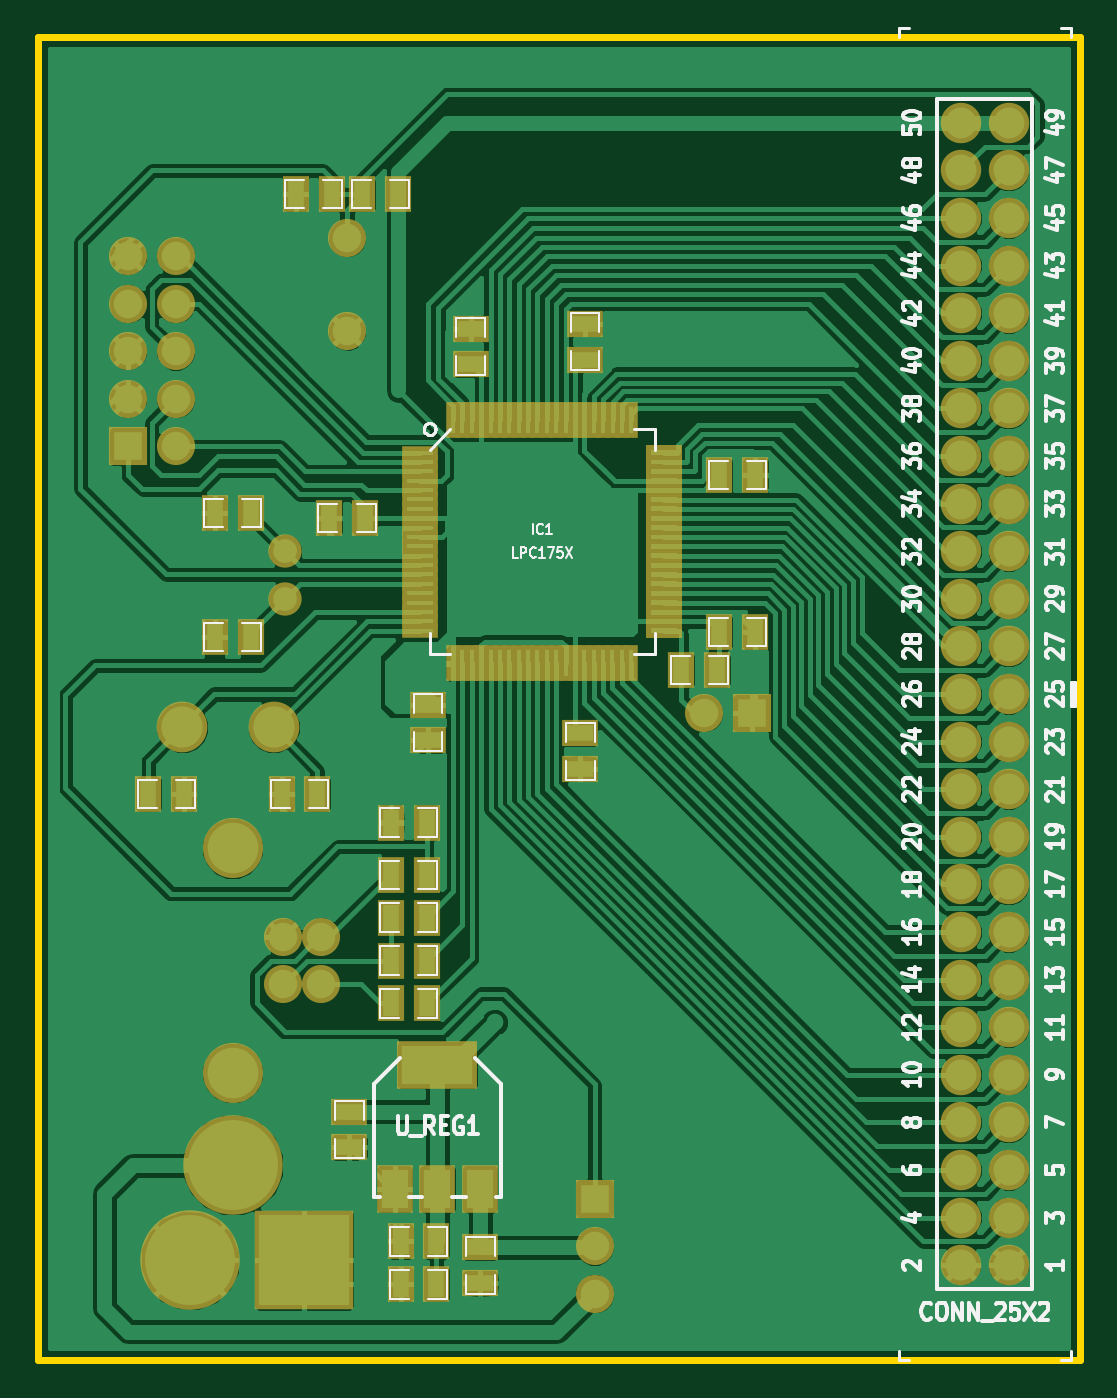
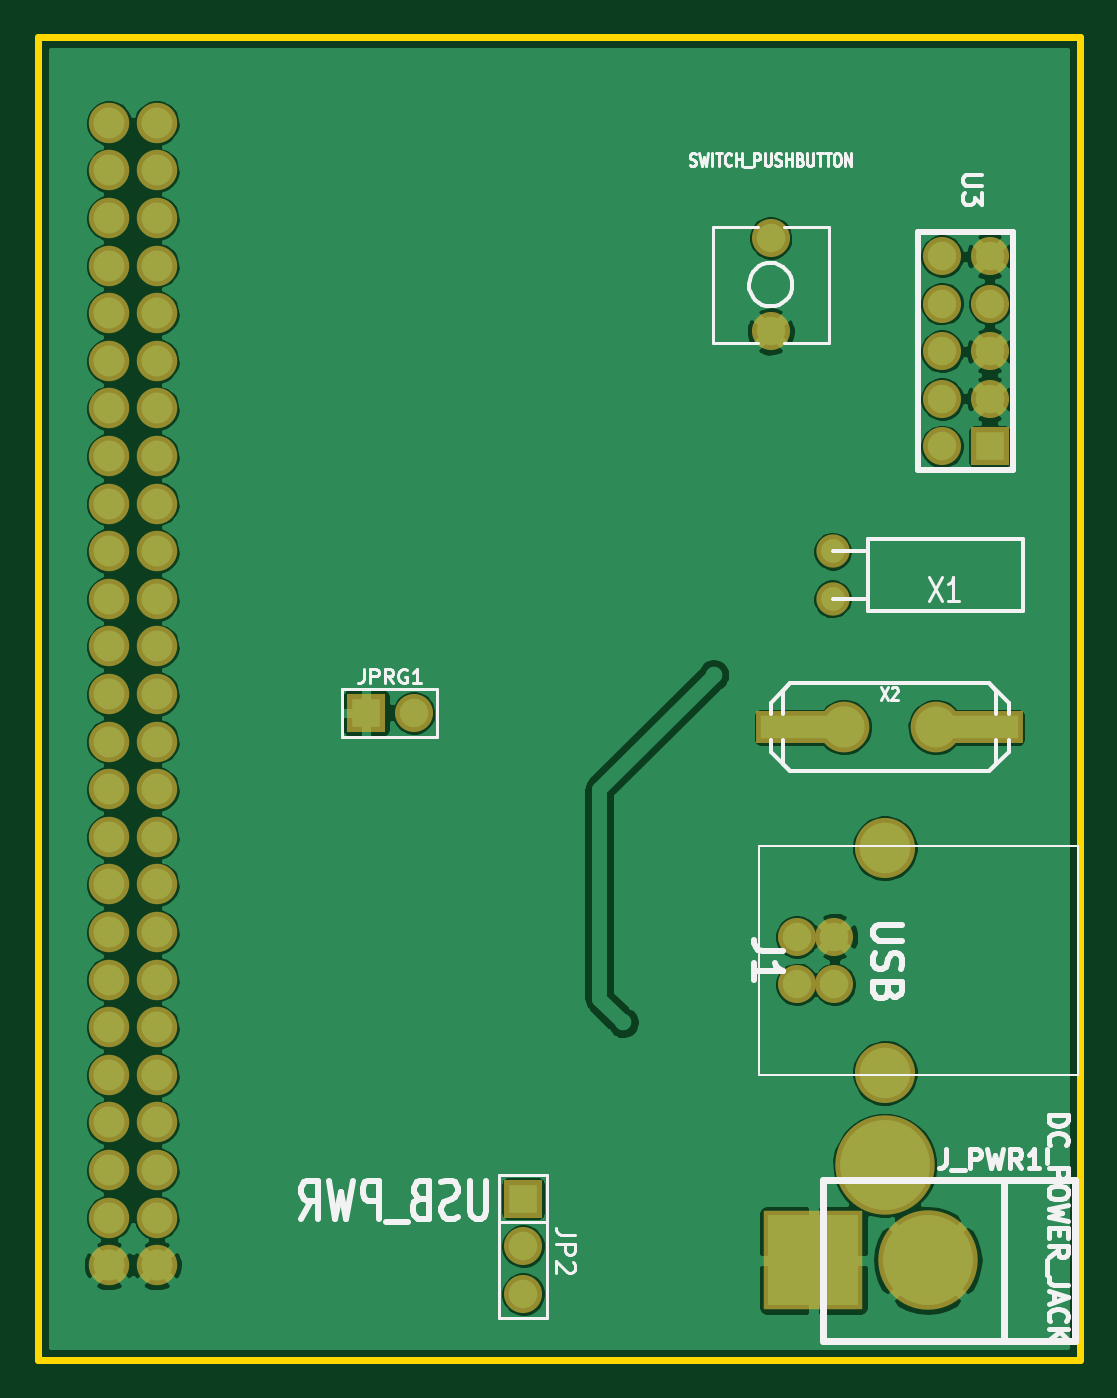
Circuit board: 9 layer files. Board 55.6 x 70.6 mm.
- bottom_copper: lpc1754_board-Cobre.gbl (72873 bytes)
- top_copper: lpc1754_board-Comp..gtl (128417 bytes)
- bottom_mask: lpc1754_board-Mask_Back.gbs (2053 bytes)
- top_mask: lpc1754_board-Mask_Front.gts (7217 bytes)
- outline: lpc1754_board-PCB_Edges.gbr (494 bytes)
- bottom_silk: lpc1754_board-SilkS_Back.gbo (13796 bytes)
- top_silk: lpc1754_board-SilkS_Front.gto (31856 bytes)
- paste: lpc1754_board-SoldP_Back.gbp (323 bytes)
- paste: lpc1754_board-SoldP_Front.gtp (5471 bytes)

=== bottom_copper: lpc1754_board-Cobre.gbl (72873 bytes, source omitted) ===
=== top_copper: lpc1754_board-Comp..gtl (128417 bytes, source omitted) ===
=== bottom_mask: lpc1754_board-Mask_Back.gbs ===
G04 (created by PCBNEW-RS274X (2011-03-30)-stable) date dom 10 abr 2011 01:24:47 ART*
G01*
G70*
G90*
%MOIN*%
G04 Gerber Fmt 3.4, Leading zero omitted, Abs format*
%FSLAX34Y34*%
G04 APERTURE LIST*
%ADD10C,0.006000*%
%ADD11C,0.070000*%
%ADD12C,0.080000*%
%ADD13R,0.080000X0.080000*%
%ADD14C,0.126300*%
%ADD15C,0.085000*%
%ADD16C,0.209000*%
%ADD17R,0.209000X0.209000*%
%ADD18C,0.106600*%
%ADD19R,0.197200X0.067200*%
G04 APERTURE END LIST*
G54D10*
G54D11*
X12700Y-16800D03*
X12700Y-15800D03*
G54D12*
X14000Y-09216D03*
X14000Y-11184D03*
G54D13*
X09400Y-13600D03*
G54D12*
X10400Y-13600D03*
X09400Y-12600D03*
X10400Y-12600D03*
X09400Y-11600D03*
X10400Y-11600D03*
X09400Y-10600D03*
X10400Y-10600D03*
X09400Y-09600D03*
X10400Y-09600D03*
X13450Y-23900D03*
X13450Y-24900D03*
X12663Y-24900D03*
X12663Y-23900D03*
G54D14*
X11600Y-22038D03*
X11600Y-26762D03*
G54D15*
X27900Y-18800D03*
X26900Y-18800D03*
X27900Y-17800D03*
X26900Y-17800D03*
X27900Y-16800D03*
X26900Y-16800D03*
X26900Y-13800D03*
X27900Y-13800D03*
X26900Y-14800D03*
X27900Y-14800D03*
X26900Y-15800D03*
X27900Y-15800D03*
X27900Y-09800D03*
X26900Y-09800D03*
X27900Y-08800D03*
X26900Y-08800D03*
X26900Y-10800D03*
X27900Y-10800D03*
X26900Y-11800D03*
X27900Y-11800D03*
X26900Y-12800D03*
X27900Y-12800D03*
X27900Y-24800D03*
X26900Y-24800D03*
X27900Y-23800D03*
X26900Y-23800D03*
X27900Y-22800D03*
X26900Y-22800D03*
X26900Y-19800D03*
X27900Y-19800D03*
X26900Y-20800D03*
X27900Y-20800D03*
X26900Y-21800D03*
X27900Y-21800D03*
X27900Y-27800D03*
X26900Y-27800D03*
X27900Y-26800D03*
X26900Y-26800D03*
X27900Y-25800D03*
X26900Y-25800D03*
X26900Y-06800D03*
X27900Y-06800D03*
X26900Y-07800D03*
X27900Y-07800D03*
X26900Y-28800D03*
X27900Y-28800D03*
X26900Y-29800D03*
X27900Y-29800D03*
X26900Y-30800D03*
X27900Y-30800D03*
G54D16*
X10700Y-30700D03*
G54D17*
X13100Y-30700D03*
G54D16*
X11600Y-28700D03*
G54D13*
X22500Y-19200D03*
G54D12*
X21500Y-19200D03*
G54D13*
X19200Y-29400D03*
G54D12*
X19200Y-30400D03*
X19200Y-31400D03*
G54D18*
X10535Y-19500D03*
G54D19*
X13311Y-19500D03*
X09689Y-19500D03*
G54D18*
X12465Y-19500D03*
M02*

=== top_mask: lpc1754_board-Mask_Front.gts (7217 bytes, source omitted) ===
=== outline: lpc1754_board-PCB_Edges.gbr ===
G04 (created by PCBNEW-RS274X (2011-03-30)-stable) date dom 10 abr 2011 01:24:47 ART*
G01*
G70*
G90*
%MOIN*%
G04 Gerber Fmt 3.4, Leading zero omitted, Abs format*
%FSLAX34Y34*%
G04 APERTURE LIST*
%ADD10C,0.006000*%
%ADD11C,0.015000*%
G04 APERTURE END LIST*
G54D10*
G54D11*
X07500Y-05000D02*
X07500Y-07300D01*
X10000Y-05000D02*
X07500Y-05000D01*
X29400Y-05000D02*
X29400Y-32800D01*
X10000Y-05000D02*
X29400Y-05000D01*
X07500Y-32800D02*
X07500Y-07300D01*
X29400Y-32800D02*
X07500Y-32800D01*
M02*

=== bottom_silk: lpc1754_board-SilkS_Back.gbo (13796 bytes, source omitted) ===
=== top_silk: lpc1754_board-SilkS_Front.gto (31856 bytes, source omitted) ===
=== paste: lpc1754_board-SoldP_Back.gbp ===
G04 (created by PCBNEW-RS274X (2011-03-30)-stable) date dom 10 abr 2011 01:24:47 ART*
G01*
G70*
G90*
%MOIN*%
G04 Gerber Fmt 3.4, Leading zero omitted, Abs format*
%FSLAX34Y34*%
G04 APERTURE LIST*
%ADD10C,0.006000*%
%ADD11R,0.177200X0.047200*%
G04 APERTURE END LIST*
G54D10*
G54D11*
X13311Y-19500D03*
X09689Y-19500D03*
M02*

=== paste: lpc1754_board-SoldP_Front.gtp ===
G04 (created by PCBNEW-RS274X (2011-03-30)-stable) date dom 10 abr 2011 01:24:47 ART*
G01*
G70*
G90*
%MOIN*%
G04 Gerber Fmt 3.4, Leading zero omitted, Abs format*
%FSLAX34Y34*%
G04 APERTURE LIST*
%ADD10C,0.006000*%
%ADD11R,0.055000X0.010500*%
%ADD12R,0.010500X0.055000*%
%ADD13R,0.035000X0.055000*%
%ADD14R,0.055000X0.035000*%
%ADD15R,0.150000X0.080000*%
%ADD16R,0.055000X0.080000*%
G04 APERTURE END LIST*
G54D10*
G54D11*
X15541Y-13728D03*
G54D12*
X16228Y-18159D03*
G54D10*
G36*
X20384Y-17420D02*
X20934Y-17420D01*
X20934Y-17524D01*
X20384Y-17524D01*
X20384Y-17420D01*
X20384Y-17420D01*
G37*
G54D12*
X19972Y-13041D03*
G54D11*
X15541Y-13925D03*
G54D12*
X16425Y-18159D03*
G54D10*
G36*
X20384Y-17223D02*
X20934Y-17223D01*
X20934Y-17327D01*
X20384Y-17327D01*
X20384Y-17223D01*
X20384Y-17223D01*
G37*
G54D12*
X19775Y-13041D03*
G54D11*
X15541Y-14122D03*
G54D12*
X16622Y-18159D03*
G54D10*
G36*
X20384Y-17026D02*
X20934Y-17026D01*
X20934Y-17130D01*
X20384Y-17130D01*
X20384Y-17026D01*
X20384Y-17026D01*
G37*
G54D12*
X19578Y-13041D03*
G54D11*
X15541Y-14319D03*
G54D12*
X16819Y-18159D03*
G54D10*
G36*
X20384Y-16829D02*
X20934Y-16829D01*
X20934Y-16933D01*
X20384Y-16933D01*
X20384Y-16829D01*
X20384Y-16829D01*
G37*
G54D12*
X19381Y-13041D03*
G54D11*
X15541Y-14516D03*
G54D12*
X17016Y-18159D03*
G54D10*
G36*
X20384Y-16632D02*
X20934Y-16632D01*
X20934Y-16736D01*
X20384Y-16736D01*
X20384Y-16632D01*
X20384Y-16632D01*
G37*
G54D12*
X19184Y-13041D03*
G54D11*
X15541Y-14713D03*
G54D12*
X17213Y-18159D03*
G54D10*
G36*
X20384Y-16435D02*
X20934Y-16435D01*
X20934Y-16539D01*
X20384Y-16539D01*
X20384Y-16435D01*
X20384Y-16435D01*
G37*
G54D12*
X18987Y-13041D03*
G54D11*
X15541Y-14910D03*
G54D12*
X17410Y-18159D03*
G54D10*
G36*
X20384Y-16238D02*
X20934Y-16238D01*
X20934Y-16342D01*
X20384Y-16342D01*
X20384Y-16238D01*
X20384Y-16238D01*
G37*
G54D12*
X18790Y-13041D03*
G54D11*
X15541Y-15107D03*
G54D12*
X17607Y-18159D03*
G54D10*
G36*
X20384Y-16041D02*
X20934Y-16041D01*
X20934Y-16145D01*
X20384Y-16145D01*
X20384Y-16041D01*
X20384Y-16041D01*
G37*
G54D12*
X18593Y-13041D03*
G54D11*
X15541Y-15304D03*
G54D12*
X17804Y-18159D03*
G54D10*
G36*
X20384Y-15844D02*
X20934Y-15844D01*
X20934Y-15948D01*
X20384Y-15948D01*
X20384Y-15844D01*
X20384Y-15844D01*
G37*
G54D12*
X18396Y-13041D03*
G54D11*
X15541Y-15501D03*
G54D12*
X18001Y-18159D03*
G54D10*
G36*
X20384Y-15647D02*
X20934Y-15647D01*
X20934Y-15751D01*
X20384Y-15751D01*
X20384Y-15647D01*
X20384Y-15647D01*
G37*
G54D12*
X18199Y-13041D03*
G54D11*
X15541Y-15698D03*
G54D12*
X18198Y-18159D03*
G54D10*
G36*
X20384Y-15450D02*
X20934Y-15450D01*
X20934Y-15554D01*
X20384Y-15554D01*
X20384Y-15450D01*
X20384Y-15450D01*
G37*
G54D12*
X18002Y-13041D03*
G54D11*
X15541Y-15895D03*
G54D12*
X18395Y-18159D03*
G54D10*
G36*
X20384Y-15253D02*
X20934Y-15253D01*
X20934Y-15357D01*
X20384Y-15357D01*
X20384Y-15253D01*
X20384Y-15253D01*
G37*
G54D12*
X17805Y-13041D03*
G54D11*
X15541Y-16092D03*
G54D12*
X18592Y-18159D03*
G54D10*
G36*
X20384Y-15056D02*
X20934Y-15056D01*
X20934Y-15160D01*
X20384Y-15160D01*
X20384Y-15056D01*
X20384Y-15056D01*
G37*
G54D12*
X17608Y-13041D03*
G54D11*
X15541Y-16289D03*
G54D12*
X18789Y-18159D03*
G54D10*
G36*
X20384Y-14859D02*
X20934Y-14859D01*
X20934Y-14963D01*
X20384Y-14963D01*
X20384Y-14859D01*
X20384Y-14859D01*
G37*
G54D12*
X17411Y-13041D03*
G54D11*
X15541Y-16486D03*
G54D12*
X18986Y-18159D03*
G54D10*
G36*
X20384Y-14662D02*
X20934Y-14662D01*
X20934Y-14766D01*
X20384Y-14766D01*
X20384Y-14662D01*
X20384Y-14662D01*
G37*
G54D12*
X17214Y-13041D03*
G54D11*
X15541Y-16683D03*
G54D12*
X19183Y-18159D03*
G54D10*
G36*
X20384Y-14465D02*
X20934Y-14465D01*
X20934Y-14569D01*
X20384Y-14569D01*
X20384Y-14465D01*
X20384Y-14465D01*
G37*
G54D12*
X17017Y-13041D03*
G54D11*
X15541Y-16880D03*
G54D12*
X19380Y-18159D03*
G54D10*
G36*
X20384Y-14268D02*
X20934Y-14268D01*
X20934Y-14372D01*
X20384Y-14372D01*
X20384Y-14268D01*
X20384Y-14268D01*
G37*
G54D12*
X16820Y-13041D03*
G54D11*
X15541Y-17077D03*
G54D12*
X19577Y-18159D03*
G54D10*
G36*
X20384Y-14071D02*
X20934Y-14071D01*
X20934Y-14175D01*
X20384Y-14175D01*
X20384Y-14071D01*
X20384Y-14071D01*
G37*
G54D12*
X16623Y-13041D03*
G54D11*
X15541Y-17274D03*
G54D12*
X19774Y-18159D03*
G54D10*
G36*
X20384Y-13874D02*
X20934Y-13874D01*
X20934Y-13978D01*
X20384Y-13978D01*
X20384Y-13874D01*
X20384Y-13874D01*
G37*
G54D12*
X16426Y-13041D03*
G54D11*
X15541Y-17471D03*
G54D12*
X19971Y-18159D03*
G54D10*
G36*
X20384Y-13677D02*
X20934Y-13677D01*
X20934Y-13781D01*
X20384Y-13781D01*
X20384Y-13677D01*
X20384Y-13677D01*
G37*
G54D12*
X16229Y-13041D03*
G54D13*
X14325Y-08300D03*
X15075Y-08300D03*
X13625Y-15100D03*
X14375Y-15100D03*
X22575Y-17500D03*
X21825Y-17500D03*
X22575Y-14200D03*
X21825Y-14200D03*
G54D14*
X19000Y-11025D03*
X19000Y-11775D03*
X16600Y-11125D03*
X16600Y-11875D03*
X18900Y-20375D03*
X18900Y-19625D03*
X15700Y-19775D03*
X15700Y-19025D03*
G54D13*
X10575Y-20900D03*
X09825Y-20900D03*
X12625Y-20900D03*
X13375Y-20900D03*
X11225Y-15000D03*
X11975Y-15000D03*
X11225Y-17600D03*
X11975Y-17600D03*
X13675Y-08300D03*
X12925Y-08300D03*
X14925Y-21500D03*
X15675Y-21500D03*
X14925Y-22600D03*
X15675Y-22600D03*
X14925Y-24400D03*
X15675Y-24400D03*
X14925Y-25300D03*
X15675Y-25300D03*
X14925Y-23500D03*
X15675Y-23500D03*
G54D14*
X16800Y-30425D03*
X16800Y-31175D03*
G54D13*
X15875Y-31200D03*
X15125Y-31200D03*
X15875Y-30300D03*
X15125Y-30300D03*
G54D15*
X15900Y-26600D03*
G54D16*
X15900Y-29200D03*
X16800Y-29200D03*
X15000Y-29200D03*
G54D14*
X14050Y-27575D03*
X14050Y-28325D03*
G54D13*
X21025Y-18300D03*
X21775Y-18300D03*
M02*
